4-way image classification set "cnn_board" from GitHub (DustinCarrion/TicTacToeAgent); label vocabulary: board, no board 1, no board 2, no board 3.

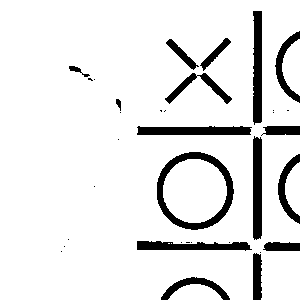
Label: no board 1

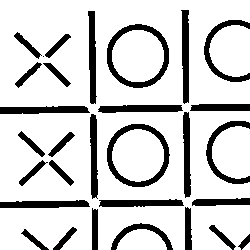
Label: no board 3

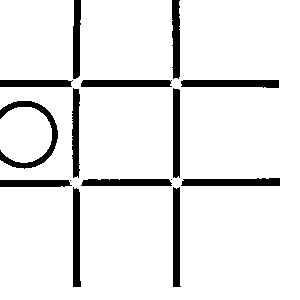
Label: no board 2

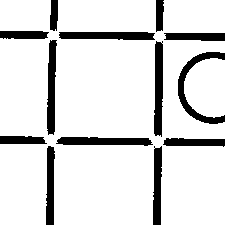
Label: no board 1

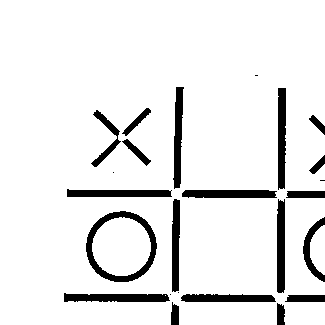
Label: no board 3

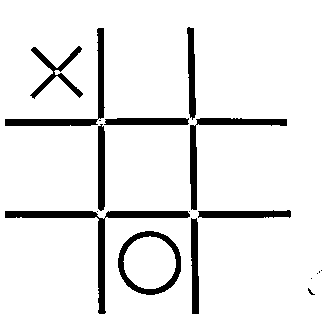
Label: board
